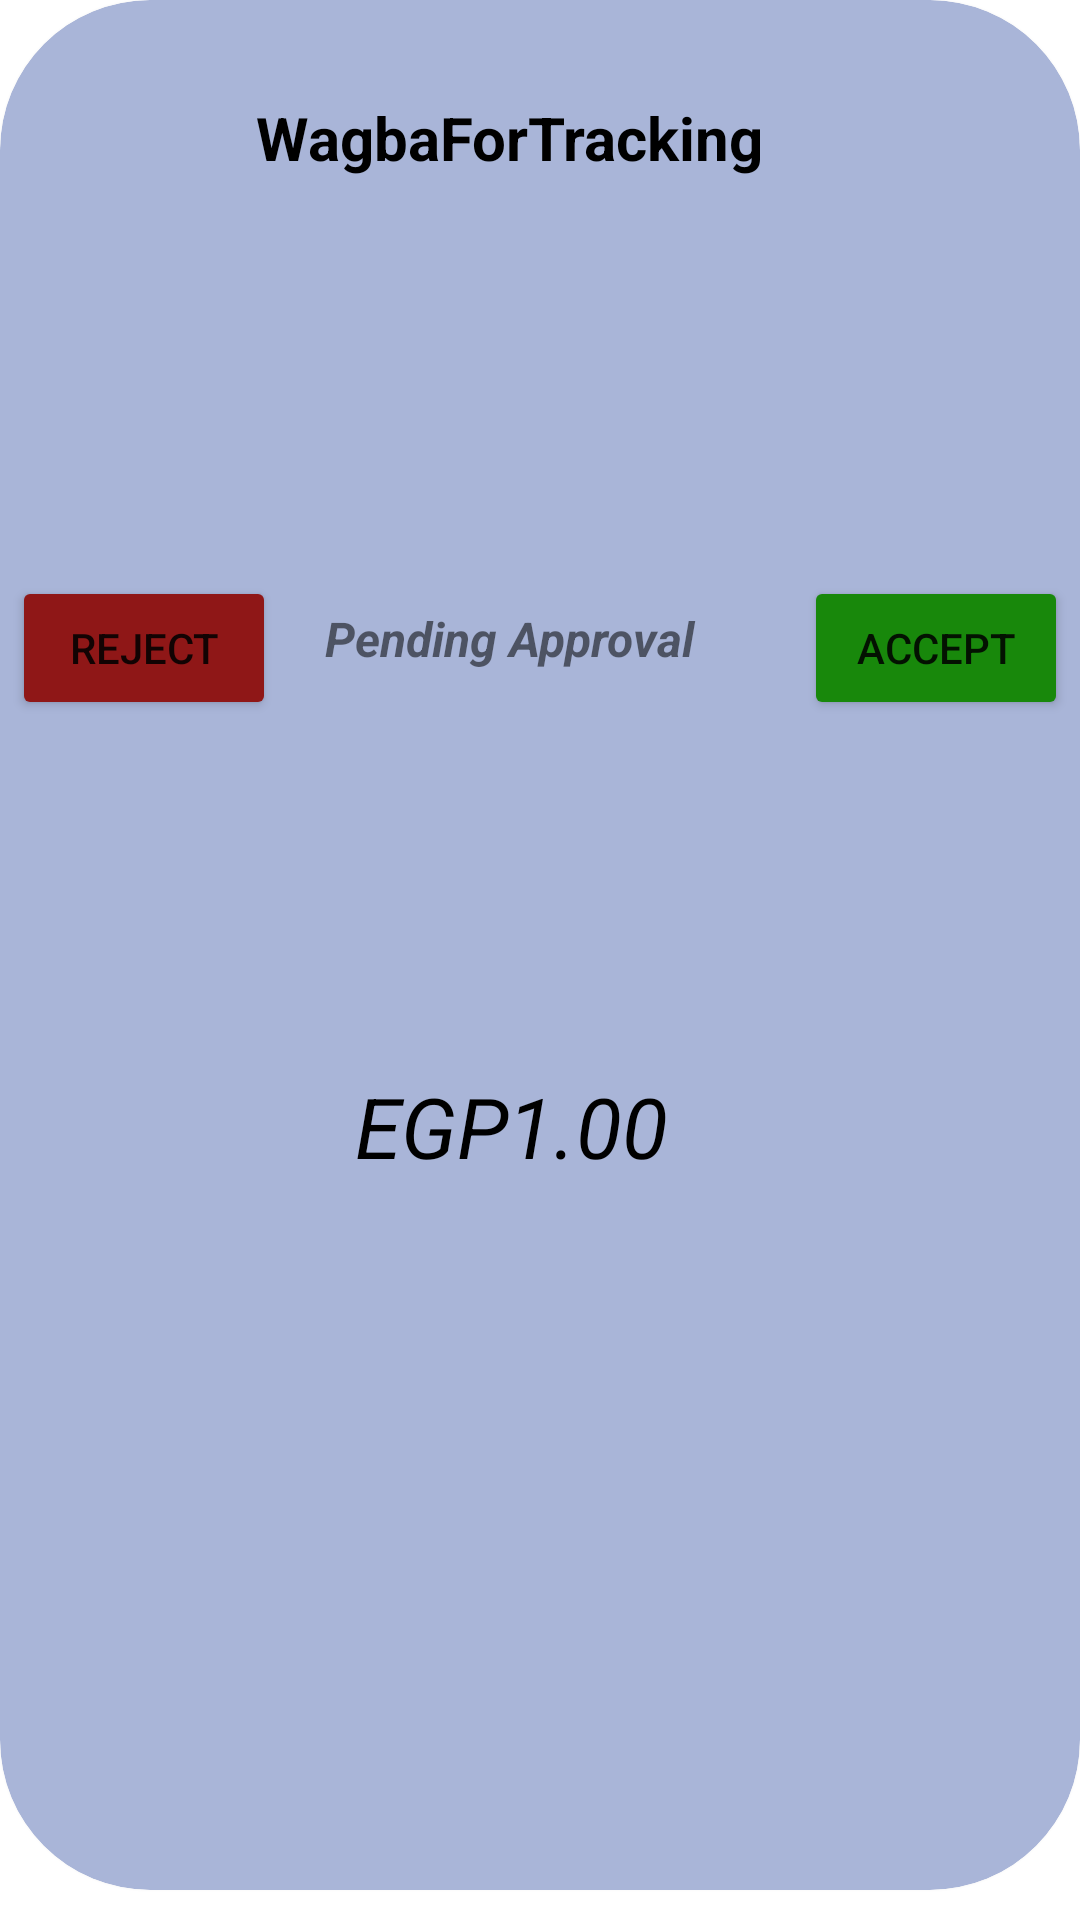

Android layout source for this screen:
<!-- AndroidManifest.xml: application theme Theme.WagbaForTracking -->
<!-- res/layout/orders_row.xml -->
<?xml version="1.0" encoding="utf-8"?>
<androidx.constraintlayout.widget.ConstraintLayout xmlns:android="http://schemas.android.com/apk/res/android"
    xmlns:app="http://schemas.android.com/apk/res-auto"
    xmlns:tools="http://schemas.android.com/tools"
    android:layout_width="match_parent"
    android:layout_height="wrap_content">

    <androidx.cardview.widget.CardView
        android:id="@+id/cardView"
        android:layout_width="0dp"
        android:layout_height="match_parent"
        android:layout_marginBottom="10dp"
        app:cardBackgroundColor="#A9B5D8"
        app:cardCornerRadius="50dp"
        app:layout_constraintBottom_toBottomOf="parent"
        app:layout_constraintEnd_toEndOf="parent"
        app:layout_constraintStart_toStartOf="parent"
        app:layout_constraintTop_toTopOf="parent">

        <androidx.constraintlayout.widget.ConstraintLayout
            android:layout_width="match_parent"
            android:layout_height="match_parent">

            <TextView
                android:id="@+id/OrderPrice"
                android:layout_width="255dp"
                android:layout_height="39dp"
                android:layout_marginStart="69dp"
                android:layout_marginTop="48dp"
                android:layout_marginEnd="88dp"
                android:layout_marginBottom="3dp"
                android:gravity="center"
                android:text="@string/priceTest"
                android:textColor="#000000"
                android:textSize="28sp"
                android:textStyle="italic"
                app:layout_constraintBottom_toBottomOf="parent"
                app:layout_constraintEnd_toEndOf="parent"
                app:layout_constraintStart_toStartOf="parent"
                app:layout_constraintTop_toBottomOf="@+id/OrderTracking" />

            <TextView
                android:id="@+id/OrderTracking"
                android:layout_width="256dp"
                android:layout_height="60dp"
                android:layout_marginStart="67dp"
                android:layout_marginTop="16dp"
                android:layout_marginEnd="88dp"
                android:gravity="center"
                android:text="@string/app_name"
                android:textColor="#000000"
                android:textSize="20sp"
                android:textStyle="bold"
                app:layout_constraintEnd_toEndOf="parent"
                app:layout_constraintStart_toStartOf="parent"
                app:layout_constraintTop_toTopOf="parent" />

            <TextView
                android:id="@+id/OrderState"
                android:layout_width="256dp"
                android:layout_height="42dp"
                android:layout_marginStart="67dp"
                android:layout_marginEnd="88dp"
                android:layout_marginBottom="6dp"
                android:gravity="center"
                android:text="@string/PendingApproval"
                android:textSize="16sp"
                android:textStyle="bold|italic"
                app:layout_constraintBottom_toTopOf="@+id/OrderPrice"
                app:layout_constraintEnd_toEndOf="parent"
                app:layout_constraintStart_toStartOf="parent"
                app:layout_constraintTop_toBottomOf="@+id/OrderTracking" />

            <Button
                android:id="@+id/button_AcceptOrder"
                android:layout_width="wrap_content"
                android:layout_height="wrap_content"
                android:layout_marginEnd="4dp"
                android:backgroundTint="#18880B"
                android:text="Accept"
                app:layout_constraintBottom_toTopOf="@+id/OrderPrice"
                app:layout_constraintEnd_toEndOf="parent"
                app:layout_constraintTop_toBottomOf="@+id/OrderTracking" />

            <Button
                android:id="@+id/button_Reject"
                android:layout_width="wrap_content"
                android:layout_height="wrap_content"
                android:layout_marginStart="4dp"
                android:layout_marginTop="6dp"
                android:layout_marginBottom="6dp"
                android:backgroundTint="#8F1717"
                android:text="@string/RejectOrder"
                app:layout_constraintBottom_toTopOf="@+id/OrderPrice"
                app:layout_constraintStart_toStartOf="parent"
                app:layout_constraintTop_toBottomOf="@+id/OrderTracking" />


        </androidx.constraintlayout.widget.ConstraintLayout>
    </androidx.cardview.widget.CardView>
</androidx.constraintlayout.widget.ConstraintLayout>
<!-- resources referenced by this layout -->
<resources>
  <string name="PendingApproval">Pending Approval</string>
  <string name="RejectOrder">Reject</string>
  <string name="app_name">WagbaForTracking</string>
  <string name="priceTest">EGP1.00</string>
  <style name="Theme.WagbaForTracking" parent="Theme.MaterialComponents.DayNight.DarkActionBar">
          
          <item name="colorPrimary">@color/purple_500</item>
          <item name="colorPrimaryVariant">@color/purple_700</item>
          <item name="colorOnPrimary">@color/white</item>
          
          <item name="colorSecondary">@color/teal_200</item>
          <item name="colorSecondaryVariant">@color/teal_700</item>
          <item name="colorOnSecondary">@color/black</item>
          
          <item name="android:statusBarColor">?attr/colorPrimaryVariant</item>
          
      </style>
  <!-- not gathered from this repository: default colours our renderer supplied (Android Studio template values) -->
  <color name="purple_500">#FF6200EE</color>
  <color name="purple_700">#FF3700B3</color>
  <color name="teal_200">#FF03DAC5</color>
  <color name="teal_700">#FF018786</color>
  <color name="black">#FF000000</color>
  <color name="white">#FFFFFFFF</color>
</resources>
